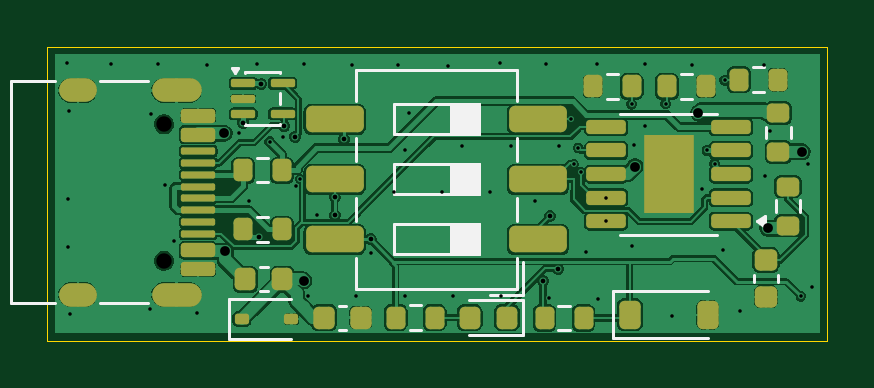
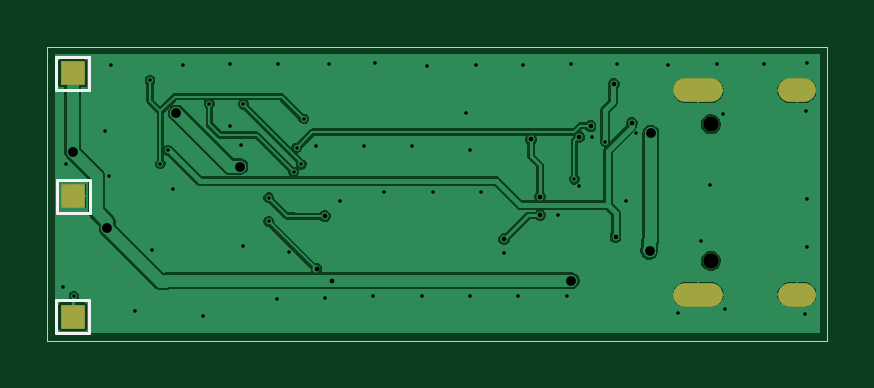
Circuit board: 11 layer files. Board 33.0 x 12.5 mm.
- bottom_copper: USB-PD-CH224K-CuBottom.gbr (46544 bytes)
- top_copper: USB-PD-CH224K-CuTop.gbr (115481 bytes)
- outline: USB-PD-CH224K-EdgeCuts.gbr (618 bytes)
- bottom_mask: USB-PD-CH224K-MaskBottom.gbr (901 bytes)
- top_mask: USB-PD-CH224K-MaskTop.gbr (4894 bytes)
- drill: USB-PD-CH224K-NPTH.drl (357 bytes)
- drill: USB-PD-CH224K-PTH.drl (2169 bytes)
- paste: USB-PD-CH224K-PasteBottom.gbr (458 bytes)
- paste: USB-PD-CH224K-PasteTop.gbr (4786 bytes)
- bottom_silk: USB-PD-CH224K-SilkBottom.gbr (1601 bytes)
- top_silk: USB-PD-CH224K-SilkTop.gbr (10102 bytes)

=== bottom_copper: USB-PD-CH224K-CuBottom.gbr (46544 bytes, source omitted) ===
=== top_copper: USB-PD-CH224K-CuTop.gbr (115481 bytes, source omitted) ===
=== outline: USB-PD-CH224K-EdgeCuts.gbr ===
%TF.GenerationSoftware,KiCad,Pcbnew,10.0.1*%
%TF.CreationDate,2026-06-17T09:07:34+02:00*%
%TF.ProjectId,USB-PD-CH224K,5553422d-5044-42d4-9348-3232344b2e6b,rev?*%
%TF.SameCoordinates,Original*%
%TF.FileFunction,Profile,NP*%
%FSLAX46Y46*%
G04 Gerber Fmt 4.6, Leading zero omitted, Abs format (unit mm)*
G04 Created by KiCad (PCBNEW 10.0.1) date 2026-06-17 09:07:34*
%MOMM*%
%LPD*%
G01*
G04 APERTURE LIST*
%TA.AperFunction,Profile*%
%ADD10C,0.050000*%
%TD*%
G04 APERTURE END LIST*
D10*
X100100000Y-100000000D02*
X133125000Y-100000000D01*
X133125000Y-112450000D01*
X100100000Y-112450000D01*
X100100000Y-100000000D01*
M02*

=== bottom_mask: USB-PD-CH224K-MaskBottom.gbr ===
%TF.GenerationSoftware,KiCad,Pcbnew,10.0.1*%
%TF.CreationDate,2026-06-17T09:07:34+02:00*%
%TF.ProjectId,USB-PD-CH224K,5553422d-5044-42d4-9348-3232344b2e6b,rev?*%
%TF.SameCoordinates,Original*%
%TF.FileFunction,Soldermask,Bot*%
%TF.FilePolarity,Negative*%
%FSLAX46Y46*%
G04 Gerber Fmt 4.6, Leading zero omitted, Abs format (unit mm)*
G04 Created by KiCad (PCBNEW 10.0.1) date 2026-06-17 09:07:34*
%MOMM*%
%LPD*%
G01*
G04 APERTURE LIST*
%ADD10C,0.650000*%
%ADD11O,2.100000X1.000000*%
%ADD12O,1.600000X1.000000*%
%ADD13R,1.000000X1.000000*%
G04 APERTURE END LIST*
D10*
%TO.C,J1*%
X105040000Y-103285000D03*
X105040000Y-109065000D03*
D11*
X105570000Y-101855000D03*
D12*
X101390000Y-101855000D03*
D11*
X105570000Y-110495000D03*
D12*
X101390000Y-110495000D03*
%TD*%
D13*
%TO.C,TP3*%
X132052355Y-111428043D03*
%TD*%
%TO.C,TP2*%
X132027355Y-106328043D03*
%TD*%
%TO.C,TP1*%
X132052355Y-101128043D03*
%TD*%
M02*

=== top_mask: USB-PD-CH224K-MaskTop.gbr ===
%TF.GenerationSoftware,KiCad,Pcbnew,10.0.1*%
%TF.CreationDate,2026-06-17T09:07:34+02:00*%
%TF.ProjectId,USB-PD-CH224K,5553422d-5044-42d4-9348-3232344b2e6b,rev?*%
%TF.SameCoordinates,Original*%
%TF.FileFunction,Soldermask,Top*%
%TF.FilePolarity,Negative*%
%FSLAX46Y46*%
G04 Gerber Fmt 4.6, Leading zero omitted, Abs format (unit mm)*
G04 Created by KiCad (PCBNEW 10.0.1) date 2026-06-17 09:07:34*
%MOMM*%
%LPD*%
G01*
G04 APERTURE LIST*
G04 Aperture macros list*
%AMRoundRect*
0 Rectangle with rounded corners*
0 $1 Rounding radius*
0 $2 $3 $4 $5 $6 $7 $8 $9 X,Y pos of 4 corners*
0 Add a 4 corners polygon primitive as box body*
4,1,4,$2,$3,$4,$5,$6,$7,$8,$9,$2,$3,0*
0 Add four circle primitives for the rounded corners*
1,1,$1+$1,$2,$3*
1,1,$1+$1,$4,$5*
1,1,$1+$1,$6,$7*
1,1,$1+$1,$8,$9*
0 Add four rect primitives between the rounded corners*
20,1,$1+$1,$2,$3,$4,$5,0*
20,1,$1+$1,$4,$5,$6,$7,0*
20,1,$1+$1,$6,$7,$8,$9,0*
20,1,$1+$1,$8,$9,$2,$3,0*%
G04 Aperture macros list end*
%ADD10RoundRect,0.200000X-0.200000X-0.275000X0.200000X-0.275000X0.200000X0.275000X-0.200000X0.275000X0*%
%ADD11RoundRect,0.200000X0.275000X-0.200000X0.275000X0.200000X-0.275000X0.200000X-0.275000X-0.200000X0*%
%ADD12RoundRect,0.218750X-0.218750X-0.256250X0.218750X-0.256250X0.218750X0.256250X-0.218750X0.256250X0*%
%ADD13RoundRect,0.150000X0.687500X0.150000X-0.687500X0.150000X-0.687500X-0.150000X0.687500X-0.150000X0*%
%ADD14R,2.100000X3.300000*%
%ADD15RoundRect,0.250000X0.970000X0.310000X-0.970000X0.310000X-0.970000X-0.310000X0.970000X-0.310000X0*%
%ADD16RoundRect,0.218750X0.218750X0.256250X-0.218750X0.256250X-0.218750X-0.256250X0.218750X-0.256250X0*%
%ADD17RoundRect,0.225000X-0.225000X-0.375000X0.225000X-0.375000X0.225000X0.375000X-0.225000X0.375000X0*%
%ADD18RoundRect,0.200000X0.200000X0.275000X-0.200000X0.275000X-0.200000X-0.275000X0.200000X-0.275000X0*%
%ADD19RoundRect,0.150000X-0.575000X0.150000X-0.575000X-0.150000X0.575000X-0.150000X0.575000X0.150000X0*%
%ADD20RoundRect,0.075000X-0.650000X0.075000X-0.650000X-0.075000X0.650000X-0.075000X0.650000X0.075000X0*%
%ADD21O,2.100000X1.000000*%
%ADD22O,1.600000X1.000000*%
%ADD23RoundRect,0.087500X-0.425000X-0.087500X0.425000X-0.087500X0.425000X0.087500X-0.425000X0.087500X0*%
%ADD24RoundRect,0.112500X-0.187500X-0.112500X0.187500X-0.112500X0.187500X0.112500X-0.187500X0.112500X0*%
%ADD25RoundRect,0.225000X-0.225000X-0.250000X0.225000X-0.250000X0.225000X0.250000X-0.225000X0.250000X0*%
%ADD26RoundRect,0.225000X-0.250000X0.225000X-0.250000X-0.225000X0.250000X-0.225000X0.250000X0.225000X0*%
G04 APERTURE END LIST*
D10*
%TO.C,R6*%
X123184727Y-101682713D03*
X124834727Y-101682713D03*
%TD*%
D11*
%TO.C,R2*%
X131451133Y-107576734D03*
X131451133Y-105926734D03*
%TD*%
D12*
%TO.C,F2*%
X108477500Y-109855000D03*
X110052500Y-109855000D03*
%TD*%
D13*
%TO.C,U1*%
X129033750Y-107396408D03*
X129033750Y-106396408D03*
X129033750Y-105396408D03*
X129033750Y-104396408D03*
X129033750Y-103396408D03*
X123758750Y-103396408D03*
X123758750Y-104396408D03*
X123758750Y-105396408D03*
X123758750Y-106396408D03*
X123758750Y-107396408D03*
D14*
X126396250Y-105396408D03*
%TD*%
D15*
%TO.C,SW1*%
X120873711Y-108165000D03*
X120873711Y-105625000D03*
X120873711Y-103085000D03*
X112263711Y-103085000D03*
X112263711Y-105625000D03*
X112263711Y-108165000D03*
%TD*%
D16*
%TO.C,D2*%
X119557500Y-111480000D03*
X117982500Y-111480000D03*
%TD*%
D17*
%TO.C,D1*%
X124752500Y-111355000D03*
X128052500Y-111355000D03*
%TD*%
D18*
%TO.C,R5*%
X127974766Y-101682713D03*
X126324766Y-101682713D03*
%TD*%
D11*
%TO.C,R1*%
X131041563Y-104464234D03*
X131041563Y-102814234D03*
%TD*%
D10*
%TO.C,R10*%
X121150000Y-111490000D03*
X122800000Y-111490000D03*
%TD*%
D19*
%TO.C,J1*%
X106485000Y-102925000D03*
X106485000Y-103725000D03*
D20*
X106485000Y-104925000D03*
X106485000Y-105925000D03*
X106485000Y-106425000D03*
X106485000Y-107425000D03*
D19*
X106485000Y-108625000D03*
X106485000Y-109425000D03*
X106485000Y-109425000D03*
X106485000Y-108625000D03*
D20*
X106485000Y-107925000D03*
X106485000Y-106925000D03*
X106485000Y-105425000D03*
X106485000Y-104425000D03*
D19*
X106485000Y-103725000D03*
X106485000Y-102925000D03*
D21*
X105570000Y-101855000D03*
D22*
X101390000Y-101855000D03*
D21*
X105570000Y-110495000D03*
D22*
X101390000Y-110495000D03*
%TD*%
D23*
%TO.C,D4*%
X108385000Y-101550000D03*
X108385000Y-102200000D03*
X108385000Y-102850000D03*
X110060000Y-102850000D03*
X110060000Y-101550000D03*
%TD*%
D18*
%TO.C,R3*%
X116495000Y-111480000D03*
X114845000Y-111480000D03*
%TD*%
D10*
%TO.C,R7*%
X129377355Y-101403043D03*
X131027355Y-101403043D03*
%TD*%
%TO.C,R9*%
X108380000Y-107740000D03*
X110030000Y-107740000D03*
%TD*%
D24*
%TO.C,D3*%
X108330000Y-111530000D03*
X110430000Y-111530000D03*
%TD*%
D25*
%TO.C,C2*%
X111815000Y-111470000D03*
X113365000Y-111470000D03*
%TD*%
D26*
%TO.C,C1*%
X130520000Y-109040000D03*
X130520000Y-110590000D03*
%TD*%
D10*
%TO.C,R8*%
X108380000Y-105230000D03*
X110030000Y-105230000D03*
%TD*%
M02*

=== drill: USB-PD-CH224K-NPTH.drl ===
M48
; DRILL file KiCad 10.0.1 date 2026-06-17T09:07:34
; FORMAT={-:-/ absolute / inch / decimal}
; #@! TF.CreationDate,2026-06-17T09:07:34+02:00
; #@! TF.GenerationSoftware,Kicad,Pcbnew,10.0.1
; #@! TF.FileFunction,NonPlated,1,2,NPTH
FMAT,2
INCH
; #@! TA.AperFunction,NonPlated,NPTH,ComponentDrill
T1C0.0256
%
G90
G05
T1
X4.1354Y-4.0663
X4.1354Y-4.2939
M30

=== drill: USB-PD-CH224K-PTH.drl ===
M48
; DRILL file KiCad 10.0.1 date 2026-06-17T09:07:34
; FORMAT={-:-/ absolute / inch / decimal}
; #@! TF.CreationDate,2026-06-17T09:07:34+02:00
; #@! TF.GenerationSoftware,Kicad,Pcbnew,10.0.1
; #@! TF.FileFunction,Plated,1,2,PTH
FMAT,2
INCH
; #@! TA.AperFunction,Plated,PTH,ViaDrill
T1C0.0059
; #@! TA.AperFunction,Plated,PTH,ViaDrill
T2C0.0059
; #@! TA.AperFunction,Plated,PTH,ViaDrill
T3C0.0079
; #@! TA.AperFunction,Plated,PTH,ViaDrill
T4C0.0163
; #@! TA.AperFunction,Plated,PTH,ComponentDrill
T5C0.0236
%
G90
G05
T1
X4.3114Y-4.0957
X4.3337Y-4.0876
X4.3628Y-4.1582
X4.3902Y-4.2181
X4.5374Y-4.1093
X4.8724Y-4.2282
X4.937Y-4.0699
X5.1969Y-4.3531
T2
X3.9744Y-3.965
X3.9758Y-4.1907
X3.9758Y-4.2713
X3.9772Y-4.0449
X3.9783Y-4.3835
X4.0472Y-3.9661
X4.1121Y-4.3751
X4.1142Y-4.0501
X4.1248Y-3.9665
X4.1372Y-4.1672
X4.1523Y-4.2607
X4.1902Y-4.3815
X4.2063Y-3.9673
X4.2595Y-4.0811
X4.2774Y-4.1937
X4.2909Y-3.9654
X4.3548Y-4.1695
X4.3681Y-3.9665
X4.3753Y-4.3526
X4.4488Y-3.9669
X4.4559Y-4.3526
X4.4795Y-4.2808
X4.518Y-4.1788
X4.526Y-3.9669
X4.5365Y-4.3526
X4.5439Y-4.0474
X4.5987Y-4.1788
X4.6091Y-3.9697
X4.6172Y-4.3526
X4.6328Y-4.1027
X4.6793Y-4.1788
X4.6957Y-3.9646
X4.6978Y-4.3526
X4.7134Y-4.1027
X4.7531Y-4.1944
X4.772Y-3.9654
X4.7778Y-4.3561
X4.794Y-4.1027
X4.8138Y-4.0575
X4.8181Y-4.1333
X4.8258Y-4.1059
X4.8303Y-4.1463
X4.8379Y-4.2792
X4.8571Y-3.9665
X4.858Y-4.3584
X4.8724Y-4.1888
X4.9147Y-4.033
X4.915Y-4.2695
X4.9189Y-4.1004
X4.937Y-3.9654
X4.9714Y-4.0319
X4.9814Y-4.3865
X5.0157Y-3.9669
X5.0319Y-4.1749
X5.0402Y-4.1101
X5.053Y-4.1325
X5.0674Y-4.2758
X5.0701Y-3.9933
X5.0948Y-4.3769
X5.135Y-3.9681
X5.1378Y-4.1531
X5.145Y-4.0772
X5.2094Y-4.1335
X5.2157Y-4.3378
T3
X4.2673Y-4.0642
X4.2941Y-4.2539
X4.2972Y-3.9992
X4.3358Y-4.0697
X4.3543Y-4.0874
X4.4197Y-4.1878
X4.4201Y-4.2181
X4.435Y-4.0917
X4.4799Y-4.2583
X4.7669Y-4.3272
X4.7787Y-4.2197
X4.7925Y-4.3075
T4
X4.2354Y-4.0815
X4.2373Y-4.2782
X4.3681Y-4.3272
X4.9204Y-4.1369
X5.0261Y-4.0479
X5.1412Y-4.2395
X5.1988Y-4.1122
T5
G00X4.0035Y-4.01
M15
G01X3.9799Y-4.01
M16
G05
G00X4.0035Y-4.3502
M15
G01X3.9799Y-4.3502
M16
G05
G00X4.178Y-4.01
M15
G01X4.1346Y-4.01
M16
G05
G00X4.178Y-4.3502
M15
G01X4.1346Y-4.3502
M16
G05
M30

=== paste: USB-PD-CH224K-PasteBottom.gbr ===
%TF.GenerationSoftware,KiCad,Pcbnew,10.0.1*%
%TF.CreationDate,2026-06-17T09:07:34+02:00*%
%TF.ProjectId,USB-PD-CH224K,5553422d-5044-42d4-9348-3232344b2e6b,rev?*%
%TF.SameCoordinates,Original*%
%TF.FileFunction,Paste,Bot*%
%TF.FilePolarity,Positive*%
%FSLAX46Y46*%
G04 Gerber Fmt 4.6, Leading zero omitted, Abs format (unit mm)*
G04 Created by KiCad (PCBNEW 10.0.1) date 2026-06-17 09:07:34*
%MOMM*%
%LPD*%
G01*
G04 APERTURE LIST*
G04 APERTURE END LIST*
M02*

=== paste: USB-PD-CH224K-PasteTop.gbr ===
%TF.GenerationSoftware,KiCad,Pcbnew,10.0.1*%
%TF.CreationDate,2026-06-17T09:07:34+02:00*%
%TF.ProjectId,USB-PD-CH224K,5553422d-5044-42d4-9348-3232344b2e6b,rev?*%
%TF.SameCoordinates,Original*%
%TF.FileFunction,Paste,Top*%
%TF.FilePolarity,Positive*%
%FSLAX46Y46*%
G04 Gerber Fmt 4.6, Leading zero omitted, Abs format (unit mm)*
G04 Created by KiCad (PCBNEW 10.0.1) date 2026-06-17 09:07:34*
%MOMM*%
%LPD*%
G01*
G04 APERTURE LIST*
G04 Aperture macros list*
%AMRoundRect*
0 Rectangle with rounded corners*
0 $1 Rounding radius*
0 $2 $3 $4 $5 $6 $7 $8 $9 X,Y pos of 4 corners*
0 Add a 4 corners polygon primitive as box body*
4,1,4,$2,$3,$4,$5,$6,$7,$8,$9,$2,$3,0*
0 Add four circle primitives for the rounded corners*
1,1,$1+$1,$2,$3*
1,1,$1+$1,$4,$5*
1,1,$1+$1,$6,$7*
1,1,$1+$1,$8,$9*
0 Add four rect primitives between the rounded corners*
20,1,$1+$1,$2,$3,$4,$5,0*
20,1,$1+$1,$4,$5,$6,$7,0*
20,1,$1+$1,$6,$7,$8,$9,0*
20,1,$1+$1,$8,$9,$2,$3,0*%
G04 Aperture macros list end*
%ADD10RoundRect,0.200000X-0.200000X-0.275000X0.200000X-0.275000X0.200000X0.275000X-0.200000X0.275000X0*%
%ADD11RoundRect,0.200000X0.275000X-0.200000X0.275000X0.200000X-0.275000X0.200000X-0.275000X-0.200000X0*%
%ADD12RoundRect,0.218750X-0.218750X-0.256250X0.218750X-0.256250X0.218750X0.256250X-0.218750X0.256250X0*%
%ADD13RoundRect,0.250000X0.595000X1.080000X-0.595000X1.080000X-0.595000X-1.080000X0.595000X-1.080000X0*%
%ADD14RoundRect,0.150000X0.687500X0.150000X-0.687500X0.150000X-0.687500X-0.150000X0.687500X-0.150000X0*%
%ADD15RoundRect,0.250000X0.970000X0.310000X-0.970000X0.310000X-0.970000X-0.310000X0.970000X-0.310000X0*%
%ADD16RoundRect,0.218750X0.218750X0.256250X-0.218750X0.256250X-0.218750X-0.256250X0.218750X-0.256250X0*%
%ADD17RoundRect,0.225000X-0.225000X-0.375000X0.225000X-0.375000X0.225000X0.375000X-0.225000X0.375000X0*%
%ADD18RoundRect,0.200000X0.200000X0.275000X-0.200000X0.275000X-0.200000X-0.275000X0.200000X-0.275000X0*%
%ADD19RoundRect,0.150000X-0.575000X0.150000X-0.575000X-0.150000X0.575000X-0.150000X0.575000X0.150000X0*%
%ADD20RoundRect,0.075000X-0.650000X0.075000X-0.650000X-0.075000X0.650000X-0.075000X0.650000X0.075000X0*%
%ADD21RoundRect,0.087500X-0.425000X-0.087500X0.425000X-0.087500X0.425000X0.087500X-0.425000X0.087500X0*%
%ADD22RoundRect,0.112500X-0.187500X-0.112500X0.187500X-0.112500X0.187500X0.112500X-0.187500X0.112500X0*%
%ADD23RoundRect,0.225000X-0.225000X-0.250000X0.225000X-0.250000X0.225000X0.250000X-0.225000X0.250000X0*%
%ADD24RoundRect,0.225000X-0.250000X0.225000X-0.250000X-0.225000X0.250000X-0.225000X0.250000X0.225000X0*%
G04 APERTURE END LIST*
D10*
%TO.C,R6*%
X123184727Y-101682713D03*
X124834727Y-101682713D03*
%TD*%
D11*
%TO.C,R2*%
X131451133Y-107576734D03*
X131451133Y-105926734D03*
%TD*%
D12*
%TO.C,F2*%
X108477500Y-109855000D03*
X110052500Y-109855000D03*
%TD*%
D13*
%TO.C,U1*%
X126396250Y-105396408D03*
D14*
X129033750Y-107396408D03*
X129033750Y-106396408D03*
X129033750Y-105396408D03*
X129033750Y-104396408D03*
X129033750Y-103396408D03*
X123758750Y-103396408D03*
X123758750Y-104396408D03*
X123758750Y-105396408D03*
X123758750Y-106396408D03*
X123758750Y-107396408D03*
%TD*%
D15*
%TO.C,SW1*%
X120873711Y-108165000D03*
X120873711Y-105625000D03*
X120873711Y-103085000D03*
X112263711Y-103085000D03*
X112263711Y-105625000D03*
X112263711Y-108165000D03*
%TD*%
D16*
%TO.C,D2*%
X119557500Y-111480000D03*
X117982500Y-111480000D03*
%TD*%
D17*
%TO.C,D1*%
X124752500Y-111355000D03*
X128052500Y-111355000D03*
%TD*%
D18*
%TO.C,R5*%
X127974766Y-101682713D03*
X126324766Y-101682713D03*
%TD*%
D11*
%TO.C,R1*%
X131041563Y-104464234D03*
X131041563Y-102814234D03*
%TD*%
D10*
%TO.C,R10*%
X121150000Y-111490000D03*
X122800000Y-111490000D03*
%TD*%
D19*
%TO.C,J1*%
X106485000Y-102925000D03*
X106485000Y-103725000D03*
D20*
X106485000Y-104925000D03*
X106485000Y-105925000D03*
X106485000Y-106425000D03*
X106485000Y-107425000D03*
D19*
X106485000Y-108625000D03*
X106485000Y-109425000D03*
X106485000Y-109425000D03*
X106485000Y-108625000D03*
D20*
X106485000Y-107925000D03*
X106485000Y-106925000D03*
X106485000Y-105425000D03*
X106485000Y-104425000D03*
D19*
X106485000Y-103725000D03*
X106485000Y-102925000D03*
%TD*%
D21*
%TO.C,D4*%
X108385000Y-101550000D03*
X108385000Y-102200000D03*
X108385000Y-102850000D03*
X110060000Y-102850000D03*
X110060000Y-101550000D03*
%TD*%
D18*
%TO.C,R3*%
X116495000Y-111480000D03*
X114845000Y-111480000D03*
%TD*%
D10*
%TO.C,R7*%
X129377355Y-101403043D03*
X131027355Y-101403043D03*
%TD*%
%TO.C,R9*%
X108380000Y-107740000D03*
X110030000Y-107740000D03*
%TD*%
D22*
%TO.C,D3*%
X108330000Y-111530000D03*
X110430000Y-111530000D03*
%TD*%
D23*
%TO.C,C2*%
X111815000Y-111470000D03*
X113365000Y-111470000D03*
%TD*%
D24*
%TO.C,C1*%
X130520000Y-109040000D03*
X130520000Y-110590000D03*
%TD*%
D10*
%TO.C,R8*%
X108380000Y-105230000D03*
X110030000Y-105230000D03*
%TD*%
M02*

=== bottom_silk: USB-PD-CH224K-SilkBottom.gbr ===
%TF.GenerationSoftware,KiCad,Pcbnew,10.0.1*%
%TF.CreationDate,2026-06-17T09:07:34+02:00*%
%TF.ProjectId,USB-PD-CH224K,5553422d-5044-42d4-9348-3232344b2e6b,rev?*%
%TF.SameCoordinates,Original*%
%TF.FileFunction,Legend,Bot*%
%TF.FilePolarity,Positive*%
%FSLAX46Y46*%
G04 Gerber Fmt 4.6, Leading zero omitted, Abs format (unit mm)*
G04 Created by KiCad (PCBNEW 10.0.1) date 2026-06-17 09:07:34*
%MOMM*%
%LPD*%
G01*
G04 APERTURE LIST*
%ADD10C,0.120000*%
%ADD11C,0.650000*%
%ADD12O,2.100000X1.000000*%
%ADD13O,1.600000X1.000000*%
%ADD14R,1.000000X1.000000*%
G04 APERTURE END LIST*
%TO.C,TP3*%
D10*
X131352355Y-110728043D02*
X131352355Y-112128043D01*
X131352355Y-112128043D02*
X132752355Y-112128043D01*
X132752355Y-110728043D02*
X131352355Y-110728043D01*
X132752355Y-112128043D02*
X132752355Y-110728043D01*
%TO.C,TP2*%
X131327355Y-105628043D02*
X131327355Y-107028043D01*
X131327355Y-107028043D02*
X132727355Y-107028043D01*
X132727355Y-105628043D02*
X131327355Y-105628043D01*
X132727355Y-107028043D02*
X132727355Y-105628043D01*
%TO.C,TP1*%
X131352355Y-100428043D02*
X131352355Y-101828043D01*
X131352355Y-101828043D02*
X132752355Y-101828043D01*
X132752355Y-100428043D02*
X131352355Y-100428043D01*
X132752355Y-101828043D02*
X132752355Y-100428043D01*
%TD*%
%LPC*%
D11*
%TO.C,J1*%
X105040000Y-103285000D03*
X105040000Y-109065000D03*
D12*
X105570000Y-101855000D03*
D13*
X101390000Y-101855000D03*
D12*
X105570000Y-110495000D03*
D13*
X101390000Y-110495000D03*
%TD*%
D14*
%TO.C,TP3*%
X132052355Y-111428043D03*
%TD*%
%TO.C,TP2*%
X132027355Y-106328043D03*
%TD*%
%TO.C,TP1*%
X132052355Y-101128043D03*
%TD*%
%LPD*%
M02*

=== top_silk: USB-PD-CH224K-SilkTop.gbr (10102 bytes, source omitted) ===
